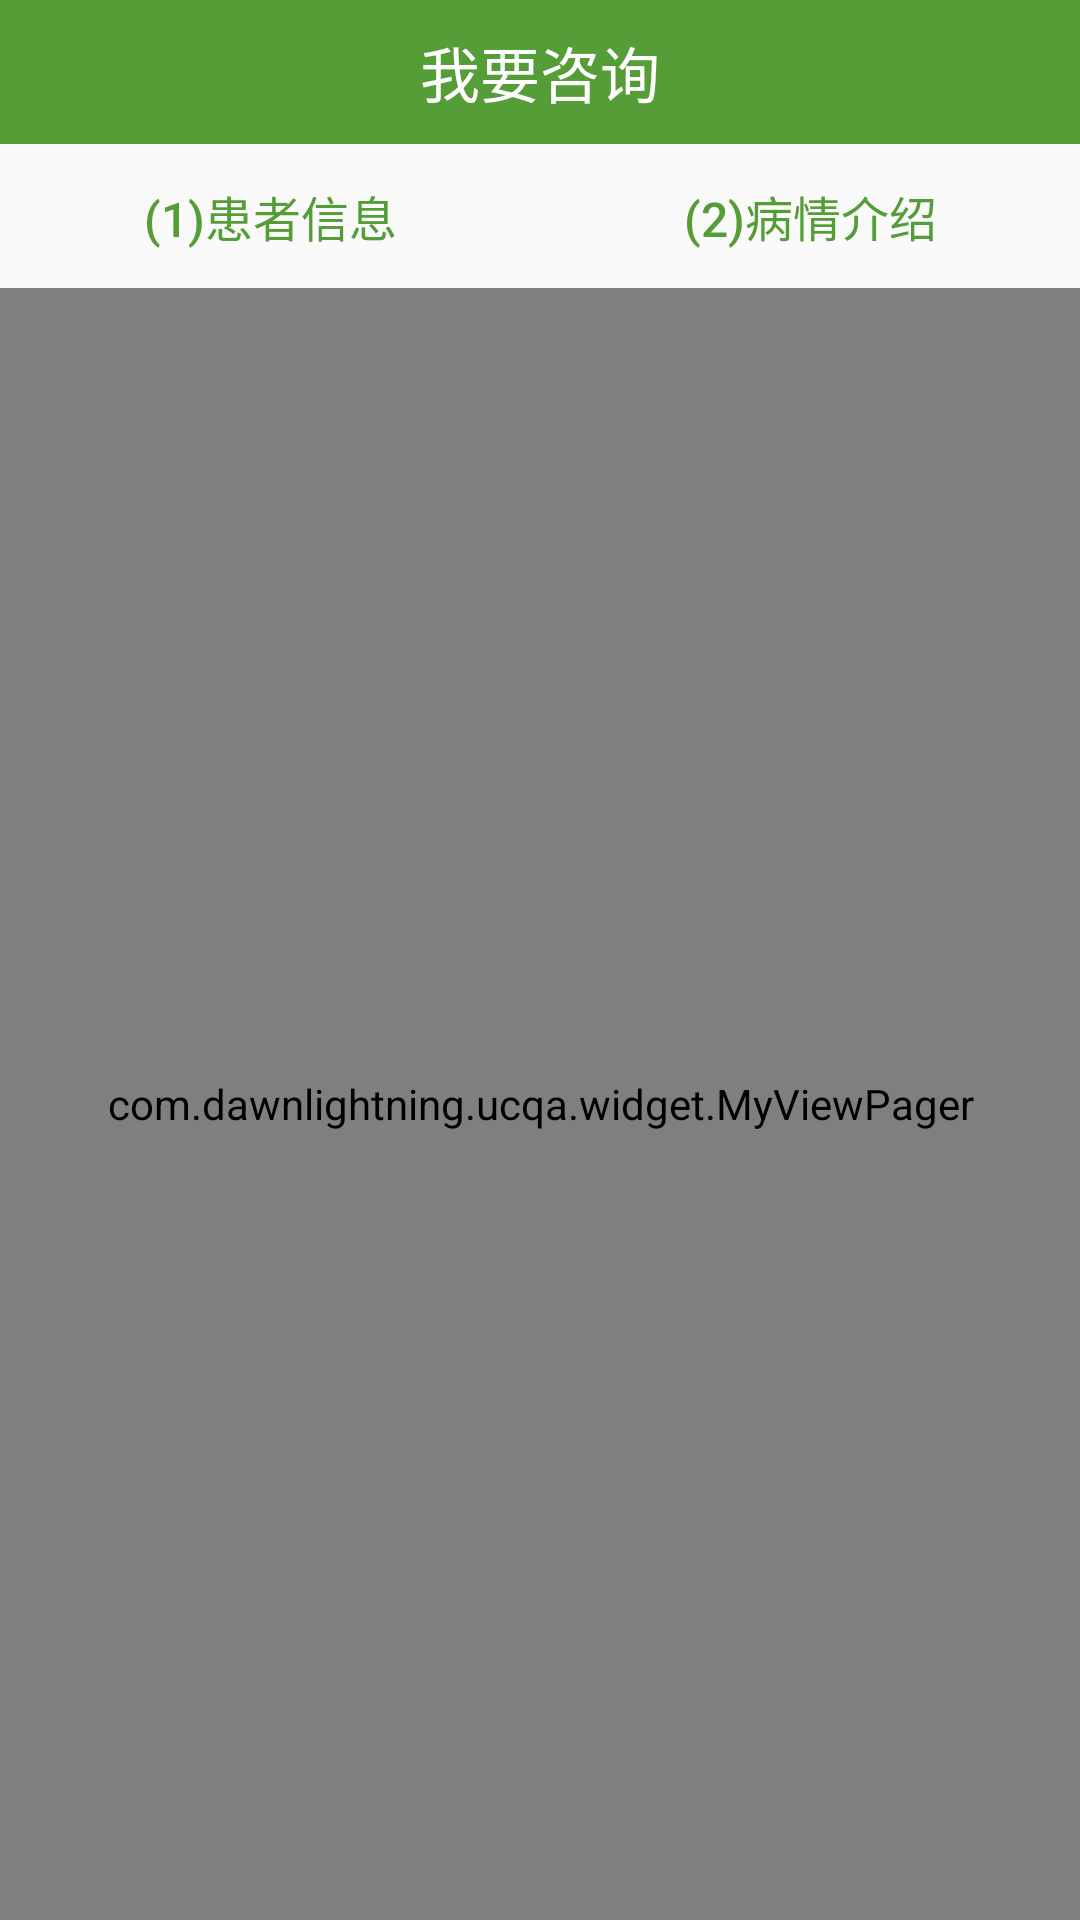

Reconstruct the res/layout file that produces this screen, plus the resources it refers to.
<!-- AndroidManifest.xml: application theme AppTheme -->
<!-- res/layout/activity_consult.xml -->
<?xml version="1.0" encoding="utf-8"?>
<LinearLayout xmlns:android="http://schemas.android.com/apk/res/android"
    android:orientation="vertical" android:layout_width="match_parent"
    android:layout_height="match_parent">
    <RelativeLayout
        android:id="@+id/rl_consult_title"
        android:layout_width="match_parent"
        android:layout_height="48dp"
        android:background="@color/green" >

        <ImageView
            android:id="@+id/iv_consult_back"
            android:layout_width="24dp"
            android:layout_height="24dp"
            android:layout_centerVertical="true"
            android:layout_marginLeft="15dp"
            android:src="@mipmap/ic_back" />

        <TextView
            android:id="@+id/tv_consult_title"
            android:layout_width="wrap_content"
            android:layout_height="wrap_content"
            android:layout_centerInParent="true"
            android:text="我要咨询"
            android:textColor="#ffffff"
            android:textSize="20sp" />
    </RelativeLayout>
   <LinearLayout
       android:id="@+id/ll_consult_pageindex"
       android:layout_width="match_parent"
       android:layout_height="48dp"
       android:orientation="horizontal"
       >

           <Button
               android:background="@null"
               android:id="@+id/bt_consult_page1"
               android:layout_weight="1"
               android:layout_width="0dp"
               android:layout_height="match_parent"
               android:text="(1)患者信息"
               android:layout_gravity="center_horizontal|center_vertical"
               android:layout_centerInParent="true"
               android:textColor="@color/green"
               android:textSize="16sp"

               />



           <Button
               android:id="@+id/bt_consult_page2"
               android:background="@null"
               android:layout_weight="1"
               android:layout_width="0dp"
               android:layout_height="match_parent"
               android:text="(2)病情介绍"
               android:layout_gravity="center_horizontal|center_vertical"
               android:layout_centerInParent="true"
               android:textColor="@color/green"
               android:textSize="16sp"
               />


   </LinearLayout>
    <com.dawnlightning.ucqa.widget.MyViewPager
        android:layout_width="match_parent"
        android:layout_height="0dp"
        android:layout_weight="1"
        android:id="@+id/vp_consult_pageconview"
        >


    </com.dawnlightning.ucqa.widget.MyViewPager>

</LinearLayout>
<!-- resources referenced by this layout -->
<resources>
  <color name="green">#549D37</color>
  <style name="AppTheme" parent="Theme.AppCompat.Light.NoActionBar">
          
          <item name="colorPrimary">@color/green</item>
          
          <item name="colorPrimaryDark">@color/green</item>
          <item name="colorAccent">@color/colorAccent</item>
      </style>
  <color name="colorAccent">#FF4081</color>
</resources>
